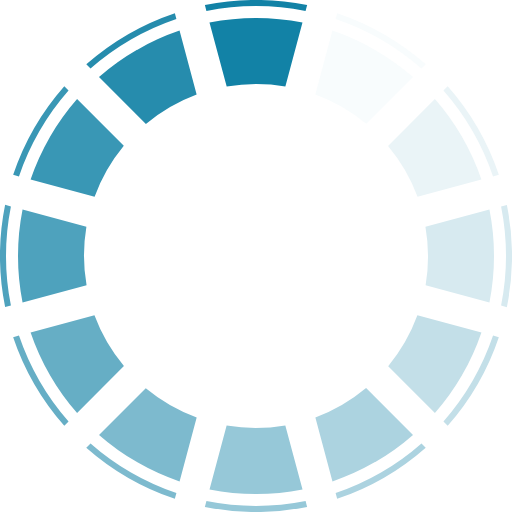
t = 0.00 s
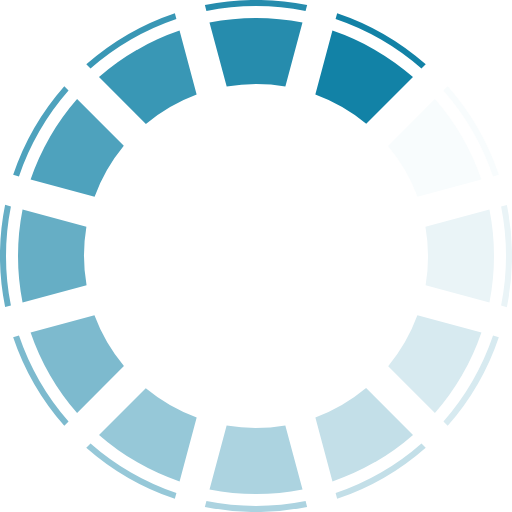
t = 0.17 s
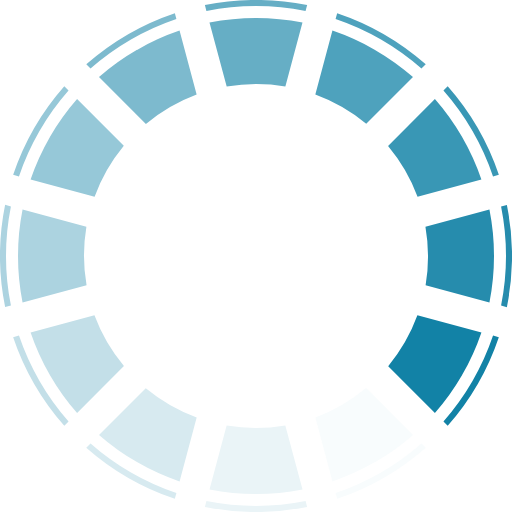
t = 0.37 s
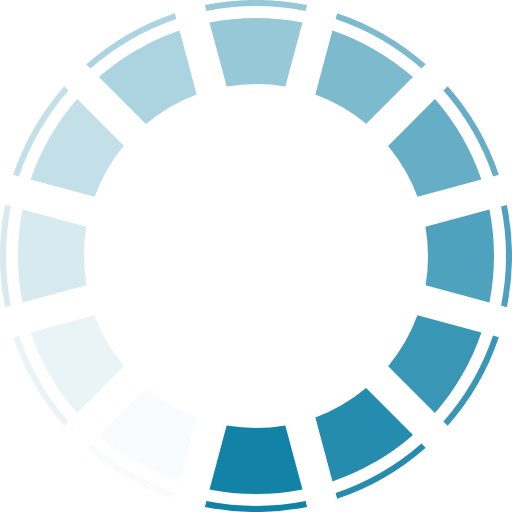
t = 0.54 s
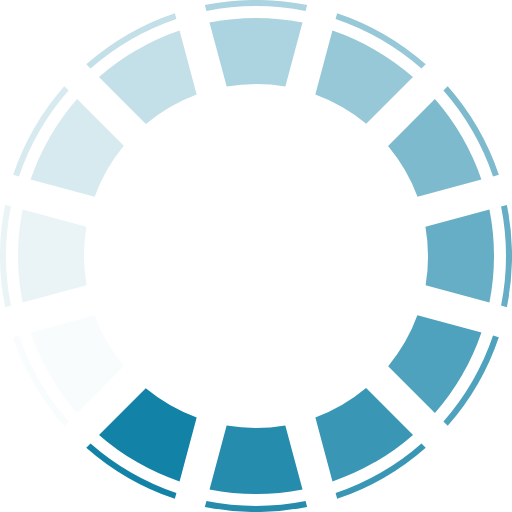
t = 0.71 s
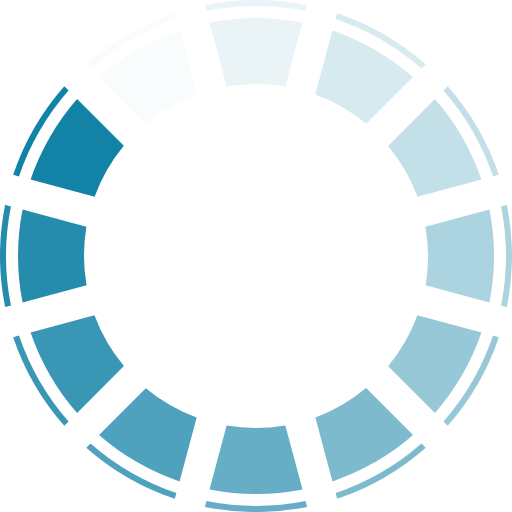
t = 0.91 s

The animated SVG that drew these frames (rendered in a browser with its animation timeline set to each time). Animation: 1 SMIL element (animateTransform=1); one cycle of 1.08 s, repeats indefinitely.

<?xml version="1.0" encoding="UTF-8" standalone="no"?><svg xmlns:svg="http://www.w3.org/2000/svg" xmlns="http://www.w3.org/2000/svg" xmlns:xlink="http://www.w3.org/1999/xlink" version="1.0" width="128px" height="128px" viewBox="0 0 128 128" xml:space="preserve"><rect x="0" y="0" width="100%" height="100%" fill="#FFFFFF" /><g><path d="M64 1.5a62.8 62.8 0 0 0-12.4 1.23l-.38-1.45a64.56 64.56 0 0 1 25.57 0l-.4 1.45A62.78 62.78 0 0 0 64 1.5zm0 3a59.78 59.78 0 0 1 11.62 1.14L71.34 21.6a43.43 43.43 0 0 0-14.67.04l-4.3-16A59.78 59.78 0 0 1 64.02 4.5z" fill="#1282a6"/><path d="M64 1.5a62.8 62.8 0 0 0-12.4 1.23l-.38-1.45a64.56 64.56 0 0 1 25.57 0l-.4 1.45A62.78 62.78 0 0 0 64 1.5zm0 3a59.78 59.78 0 0 1 11.62 1.14L71.34 21.6a43.43 43.43 0 0 0-14.67.04l-4.3-16A59.78 59.78 0 0 1 64.02 4.5z" fill="#f8fcfd" transform="rotate(30 64 64)"/><path d="M64 1.5a62.8 62.8 0 0 0-12.4 1.23l-.38-1.45a64.56 64.56 0 0 1 25.57 0l-.4 1.45A62.78 62.78 0 0 0 64 1.5zm0 3a59.78 59.78 0 0 1 11.62 1.14L71.34 21.6a43.43 43.43 0 0 0-14.67.04l-4.3-16A59.78 59.78 0 0 1 64.02 4.5z" fill="#eaf4f7" transform="rotate(60 64 64)"/><path d="M64 1.5a62.8 62.8 0 0 0-12.4 1.23l-.38-1.45a64.56 64.56 0 0 1 25.57 0l-.4 1.45A62.78 62.78 0 0 0 64 1.5zm0 3a59.78 59.78 0 0 1 11.62 1.14L71.34 21.6a43.43 43.43 0 0 0-14.67.04l-4.3-16A59.78 59.78 0 0 1 64.02 4.5z" fill="#d7eaf0" transform="rotate(90 64 64)"/><path d="M64 1.5a62.8 62.8 0 0 0-12.4 1.23l-.38-1.45a64.56 64.56 0 0 1 25.57 0l-.4 1.45A62.78 62.78 0 0 0 64 1.5zm0 3a59.78 59.78 0 0 1 11.62 1.14L71.34 21.6a43.43 43.43 0 0 0-14.67.04l-4.3-16A59.78 59.78 0 0 1 64.02 4.5z" fill="#c3dfe8" transform="rotate(120 64 64)"/><path d="M64 1.5a62.8 62.8 0 0 0-12.4 1.23l-.38-1.45a64.56 64.56 0 0 1 25.57 0l-.4 1.45A62.78 62.78 0 0 0 64 1.5zm0 3a59.78 59.78 0 0 1 11.62 1.14L71.34 21.6a43.43 43.43 0 0 0-14.67.04l-4.3-16A59.78 59.78 0 0 1 64.02 4.5z" fill="#acd3e0" transform="rotate(150 64 64)"/><path d="M64 1.5a62.8 62.8 0 0 0-12.4 1.23l-.38-1.45a64.56 64.56 0 0 1 25.57 0l-.4 1.45A62.78 62.78 0 0 0 64 1.5zm0 3a59.78 59.78 0 0 1 11.62 1.14L71.34 21.6a43.43 43.43 0 0 0-14.67.04l-4.3-16A59.78 59.78 0 0 1 64.02 4.5z" fill="#96c8d8" transform="rotate(180 64 64)"/><path d="M64 1.5a62.8 62.8 0 0 0-12.4 1.23l-.38-1.45a64.56 64.56 0 0 1 25.57 0l-.4 1.45A62.78 62.78 0 0 0 64 1.5zm0 3a59.78 59.78 0 0 1 11.62 1.14L71.34 21.6a43.43 43.43 0 0 0-14.67.04l-4.3-16A59.78 59.78 0 0 1 64.02 4.5z" fill="#7dbace" transform="rotate(210 64 64)"/><path d="M64 1.5a62.8 62.8 0 0 0-12.4 1.23l-.38-1.45a64.56 64.56 0 0 1 25.57 0l-.4 1.45A62.78 62.78 0 0 0 64 1.5zm0 3a59.78 59.78 0 0 1 11.62 1.14L71.34 21.6a43.43 43.43 0 0 0-14.67.04l-4.3-16A59.78 59.78 0 0 1 64.02 4.5z" fill="#66aec5" transform="rotate(240 64 64)"/><path d="M64 1.5a62.8 62.8 0 0 0-12.4 1.23l-.38-1.45a64.56 64.56 0 0 1 25.57 0l-.4 1.45A62.78 62.78 0 0 0 64 1.5zm0 3a59.78 59.78 0 0 1 11.62 1.14L71.34 21.6a43.43 43.43 0 0 0-14.67.04l-4.3-16A59.78 59.78 0 0 1 64.02 4.5z" fill="#4ea2bd" transform="rotate(270 64 64)"/><path d="M64 1.5a62.8 62.8 0 0 0-12.4 1.23l-.38-1.45a64.56 64.56 0 0 1 25.57 0l-.4 1.45A62.78 62.78 0 0 0 64 1.5zm0 3a59.78 59.78 0 0 1 11.62 1.14L71.34 21.6a43.43 43.43 0 0 0-14.67.04l-4.3-16A59.78 59.78 0 0 1 64.02 4.5z" fill="#3997b5" transform="rotate(300 64 64)"/><path d="M64 1.5a62.8 62.8 0 0 0-12.4 1.23l-.38-1.45a64.56 64.56 0 0 1 25.57 0l-.4 1.45A62.78 62.78 0 0 0 64 1.5zm0 3a59.78 59.78 0 0 1 11.62 1.14L71.34 21.6a43.43 43.43 0 0 0-14.67.04l-4.3-16A59.78 59.78 0 0 1 64.02 4.5z" fill="#268cad" transform="rotate(330 64 64)"/><animateTransform attributeName="transform" type="rotate" values="0 64 64;30 64 64;60 64 64;90 64 64;120 64 64;150 64 64;180 64 64;210 64 64;240 64 64;270 64 64;300 64 64;330 64 64" calcMode="discrete" dur="1080ms" repeatCount="indefinite"></animateTransform></g></svg>